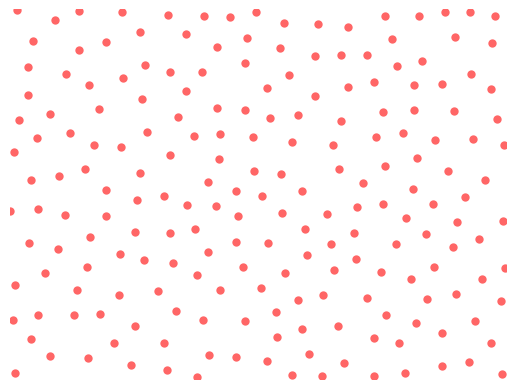

The matplotlib source for this figure:
import numpy as np
import matplotlib.pyplot as plt

# Choose up to k points around each reference point as candidates for a new
# sample point
k = 30

# Minimum distance between samples
r = 3

width, height = 60, 45

# Cell side length
a = r / np.sqrt(2)
# Number of cells in the x- and y-directions of the grid
nx, ny = int(width / a) + 1, int(height / a) + 1

# A list of coordinates in the grid of cells
coords_list = [(ix, iy) for ix in range(nx) for iy in range(ny)]
# Initialize the dictionary of cells: each key is a cell's coordinates, the
# corresponding value is the index of that cell's point's coordinates in the
# samples list (or None if the cell is empty).
cells = {coords: None for coords in coords_list}


def get_cell_coords(pt):
    """Get the coordinates of the cell that pt = (x,y) falls in."""

    return int(pt[0] // a), int(pt[1] // a)


def get_neighbours(coords):
    """Return the indexes of points in cells neighbouring cell at coords.

    For the cell at coords = (x,y), return the indexes of points in the cells
    with neighbouring coordinates illustrated below: ie those cells that could 
    contain points closer than r.

                                     ooo
                                    ooooo
                                    ooXoo
                                    ooooo
                                     ooo

    """

    dxdy = [(-1, -2), (0, -2), (1, -2), (-2, -1), (-1, -1), (0, -1), (1, -1), (2, -1),
            (-2, 0), (-1, 0), (1, 0), (2, 0), (-2, 1), (-1, 1), (0, 1), (1, 1), (2, 1),
            (-1, 2), (0, 2), (1, 2), (0, 0)]
    neighbours = []
    for dx, dy in dxdy:
        neighbour_coords = coords[0] + dx, coords[1] + dy
        if not (0 <= neighbour_coords[0] < nx and
                0 <= neighbour_coords[1] < ny):
            # We're off the grid: no neighbours here.
            continue
        neighbour_cell = cells[neighbour_coords]
        if neighbour_cell is not None:
            # This cell is occupied: store this index of the contained point.
            neighbours.append(neighbour_cell)
    return neighbours


def point_valid(pt):
    """Is pt a valid point to emit as a sample?

    It must be no closer than r from any other point: check the cells in its
    immediate neighbourhood.

    """

    cell_coords = get_cell_coords(pt)
    for idx in get_neighbours(cell_coords):
        nearby_pt = samples[idx]
        # Squared distance between or candidate point, pt, and this nearby_pt.
        distance2 = (nearby_pt[0] - pt[0]) ** 2 + (nearby_pt[1] - pt[1]) ** 2
        if distance2 < r ** 2:
            # The points are too close, so pt is not a candidate.
            return False
    # All points tested: if we're here, pt is valid
    return True


def get_point(k, refpt):
    """Try to find a candidate point relative to refpt to emit in the sample.

    We draw up to k points from the annulus of inner radius r, outer radius 2r
    around the reference point, refpt. If none of them are suitable (because
    they're too close to existing points in the sample), return False.
    Otherwise, return the pt.

    """
    i = 0
    while i < k:
        rho, theta = np.random.uniform(r, 2 * r), np.random.uniform(0, 2 * np.pi)
        pt = refpt[0] + rho * np.cos(theta), refpt[1] + rho * np.sin(theta)
        if not (0 <= pt[0] < width and 0 <= pt[1] < height):
            # This point falls outside the domain, so try again.
            continue
        if point_valid(pt):
            return pt
        i += 1
    # We failed to find a suitable point in the vicinity of refpt.
    return False


# Pick a random point to start with.
pt = (np.random.uniform(0, width), np.random.uniform(0, height))
samples = [pt]
# Our first sample is indexed at 0 in the samples list...
cells[get_cell_coords(pt)] = 0
# ... and it is active, in the sense that we're going to look for more points
# in its neighbourhood.
active = [0]

nsamples = 1
# As long as there are points in the active list, keep trying to find samples.
while active:
    # choose a random "reference" point from the active list.
    idx = np.random.choice(active)
    refpt = samples[idx]
    # Try to pick a new point relative to the reference point.
    pt = get_point(k, refpt)
    if pt:
        # Point pt is valid: add it to the samples list and mark it as active
        samples.append(pt)
        nsamples += 1
        active.append(len(samples) - 1)
        cells[get_cell_coords(pt)] = len(samples) - 1
    else:
        # We had to give up looking for valid points near refpt, so remove it
        # from the list of "active" points.
        active.remove(idx)

plt.scatter(*zip(*samples), color='r', alpha=0.6, lw=0)
plt.xlim(0, width)
plt.ylim(0, height)
plt.axis('off')
plt.show()
